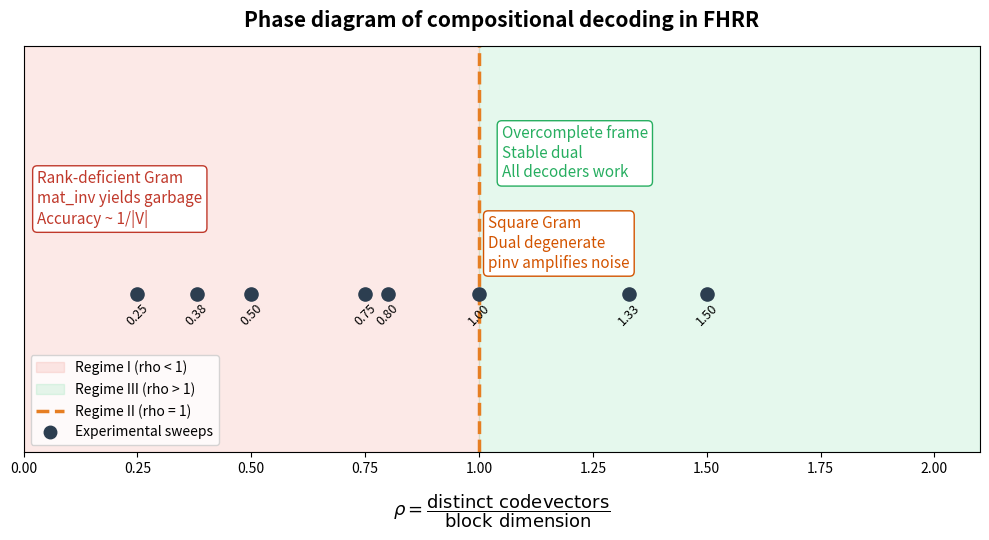

Here is the Python script that generated this plot:
#!/usr/bin/env python3
"""
Regenera fig1_phase_diagram.png con layout corregido (auditoria 2026-09).
Problemas del original: titulo cortado a la izquierda, exceso de espacio en
blanco, y labels de rho en el eje x superpuestos/ilegibles.
No habia script de figuras en el repo -- este es nuevo, escrito para esta
correccion, usando unicamente los valores de rho respaldados por data/out_F2.txt
y data/out_H2.txt (no se inventan puntos adicionales).
"""
import matplotlib.pyplot as plt

# rho values con respaldo real en data/out_F2.txt (n=2,3,4,6 a K=1,N=128)
# y data/out_H2.txt (grid de n=6 a distintos K,N).
rho_points = [0.25, 0.38, 0.50, 0.75, 0.80, 1.00, 1.33, 1.50]

fig, ax = plt.subplots(figsize=(10, 5.5))

ax.axvspan(0.0, 1.0, color="#e74c3c", alpha=0.12, zorder=0)
ax.axvspan(1.0, 2.1, color="#2ecc71", alpha=0.12, zorder=0)
ax.axvline(1.0, color="#e67e22", linestyle="--", linewidth=2.5, zorder=1,
           label="Regime II (rho = 1)")

ax.scatter(rho_points, [1] * len(rho_points), s=90, color="#2c3e50",
           zorder=3, label="Experimental sweeps")

for x in rho_points:
    ax.annotate(f"{x:.2f}", (x, 1), xytext=(0, -22), textcoords="offset points",
                ha="center", fontsize=9, rotation=45)

ax.text(0.03, 1.55,
        "Rank-deficient Gram\nmat_inv yields garbage\nAccuracy ~ 1/|V|",
        color="#c0392b", fontsize=11, va="top",
        bbox=dict(boxstyle="round", fc="white", ec="#c0392b"))
ax.text(1.05, 1.75,
        "Overcomplete frame\nStable dual\nAll decoders work",
        color="#27ae60", fontsize=11, va="top",
        bbox=dict(boxstyle="round", fc="white", ec="#27ae60"))
ax.text(1.02, 1.35,
        "Square Gram\nDual degenerate\npinv amplifies noise",
        color="#d35400", fontsize=11, va="top",
        bbox=dict(boxstyle="round", fc="white", ec="#d35400"))

ax.set_xlim(0.0, 2.1)
ax.set_ylim(0.3, 2.1)
ax.set_yticks([])
ax.set_xlabel(r"$\rho = \dfrac{\mathrm{distinct\ codevectors}}{\mathrm{block\ dimension}}$",
              fontsize=13, labelpad=12)
ax.set_title("Phase diagram of compositional decoding in FHRR",
             fontsize=15, fontweight="bold", pad=14)

handles = [
    plt.Rectangle((0, 0), 1, 1, color="#e74c3c", alpha=0.12),
    plt.Rectangle((0, 0), 1, 1, color="#2ecc71", alpha=0.12),
    plt.Line2D([0], [0], color="#e67e22", linestyle="--", linewidth=2.5),
    plt.Line2D([0], [0], marker="o", color="#2c3e50", linestyle="",
               markersize=9),
]
labels = ["Regime I (rho < 1)", "Regime III (rho > 1)",
          "Regime II (rho = 1)", "Experimental sweeps"]
ax.legend(handles, labels, loc="lower left", frameon=True, fontsize=10)

fig.tight_layout()
fig.savefig("fig1_phase_diagram.png", dpi=200, bbox_inches="tight")
print("wrote fig1_phase_diagram.png")
